The GitHub repository Alejandra-Lopez17/Alejandra-Lopez17 contains a labelled image folder "chest_xray" with 2 categories: normal, pneumonia. Examples follow, each with its label.

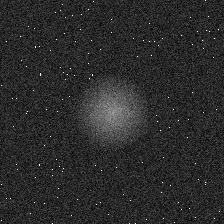
Label: normal

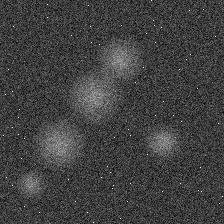
Label: pneumonia

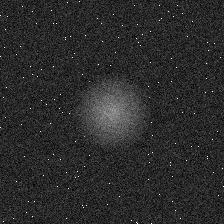
Label: normal

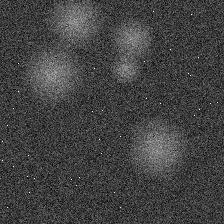
Label: pneumonia

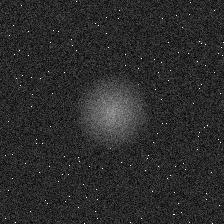
Label: normal

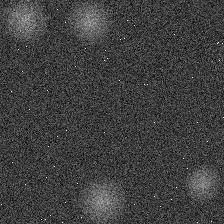
Label: pneumonia
